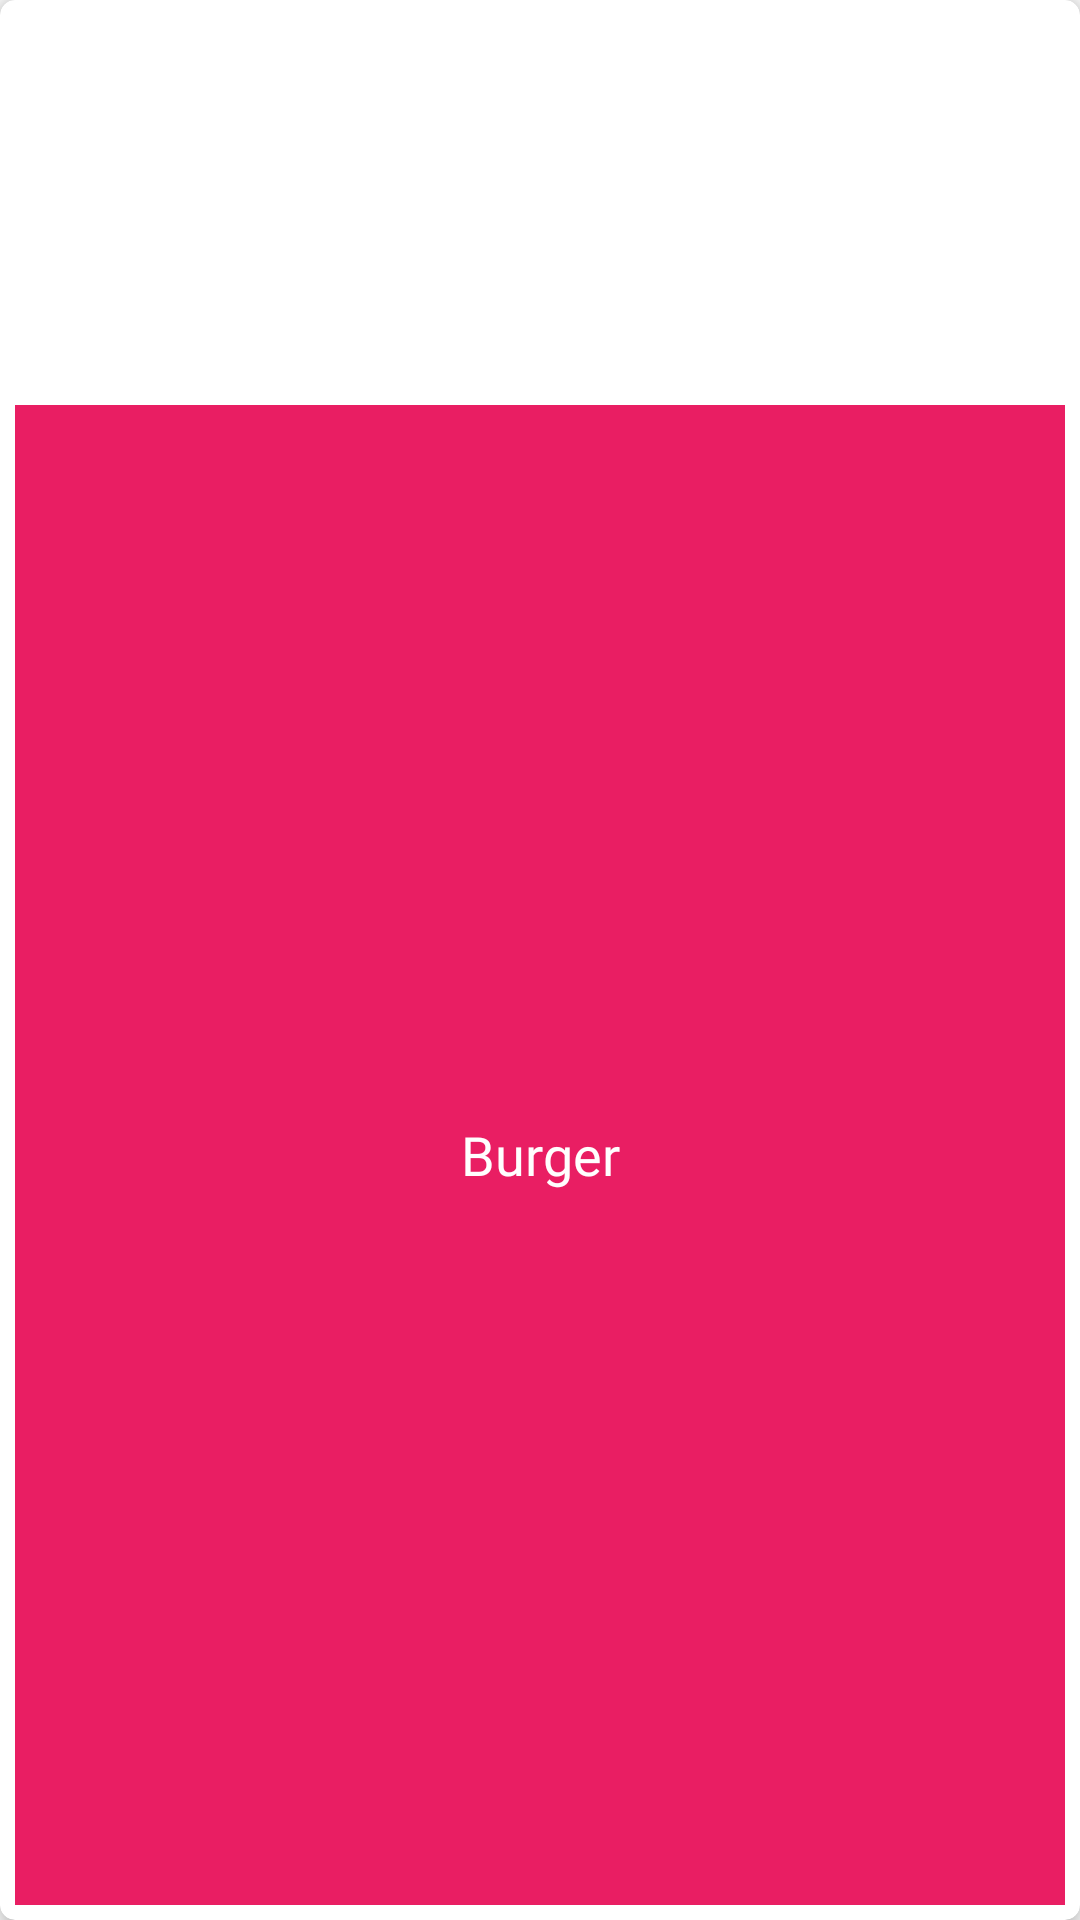

Here is an Android app screen rendered from its layout file. Give the layout XML and the strings, colors and styles it references.
<!-- AndroidManifest.xml: application theme Theme.ListAndRecyclerView -->
<!-- res/layout/resource_recyclerview.xml -->
<?xml version="1.0" encoding="utf-8"?>
<LinearLayout xmlns:android="http://schemas.android.com/apk/res/android"
    xmlns:app="http://schemas.android.com/apk/res-auto"
    android:layout_width="match_parent"
    android:layout_height="165dp"
    android:orientation="vertical">

    <androidx.cardview.widget.CardView
        android:layout_width="match_parent"
        android:layout_height="match_parent"
        app:cardCornerRadius="5dp"
        app:cardElevation="5dp">

        <LinearLayout
            android:layout_width="match_parent"
            android:layout_height="match_parent"
            android:orientation="vertical">

            <ImageView
                android:id="@+id/imageView"
                android:layout_width="match_parent"
                android:layout_height="120dp"
                android:layout_margin="5dp"
                android:scaleType="centerCrop"
                app:srcCompat="@drawable/f1" />

            <TextView
                android:id="@+id/textView"
                android:layout_width="match_parent"
                android:layout_height="match_parent"
                android:layout_margin="5dp"
                android:background="@color/pinkish"
                android:fontFamily="@font/comfortaa_light"
                android:gravity="center"
                android:text="Burger"
                android:textColor="#FFFEFE"
                android:textSize="18sp" />
        </LinearLayout>

    </androidx.cardview.widget.CardView>
</LinearLayout>
<!-- resources referenced by this layout -->
<resources>
  <color name="pinkish">#E91E63</color>
  <!-- drawable f1: jpg bitmap (drawable-v24, 46098 bytes) -->
  <style name="Theme.ListAndRecyclerView" parent="Theme.AppCompat.Light.DarkActionBar">
          
          <item name="colorPrimary">@color/colorAccent</item>
          <item name="colorPrimaryVariant">@color/colorPrimaryDark</item>
          <item name="colorOnPrimary">@color/white</item>
          
          <item name="colorSecondary">@color/teal_200</item>
          <item name="colorSecondaryVariant">@color/teal_700</item>
          <item name="colorOnSecondary">@color/black</item>
          
          <item name="android:statusBarColor" tools:targetApi="l">?attr/colorPrimaryVariant</item>
          
      </style>
  <color name="colorAccent">#D81B60</color>
  <color name="colorPrimaryDark">#610202</color>
  <color name="white">#FFFFFFFF</color>
  <color name="teal_200">#FF03DAC5</color>
  <color name="teal_700">#FF018786</color>
  <color name="black">#FF000000</color>
</resources>
